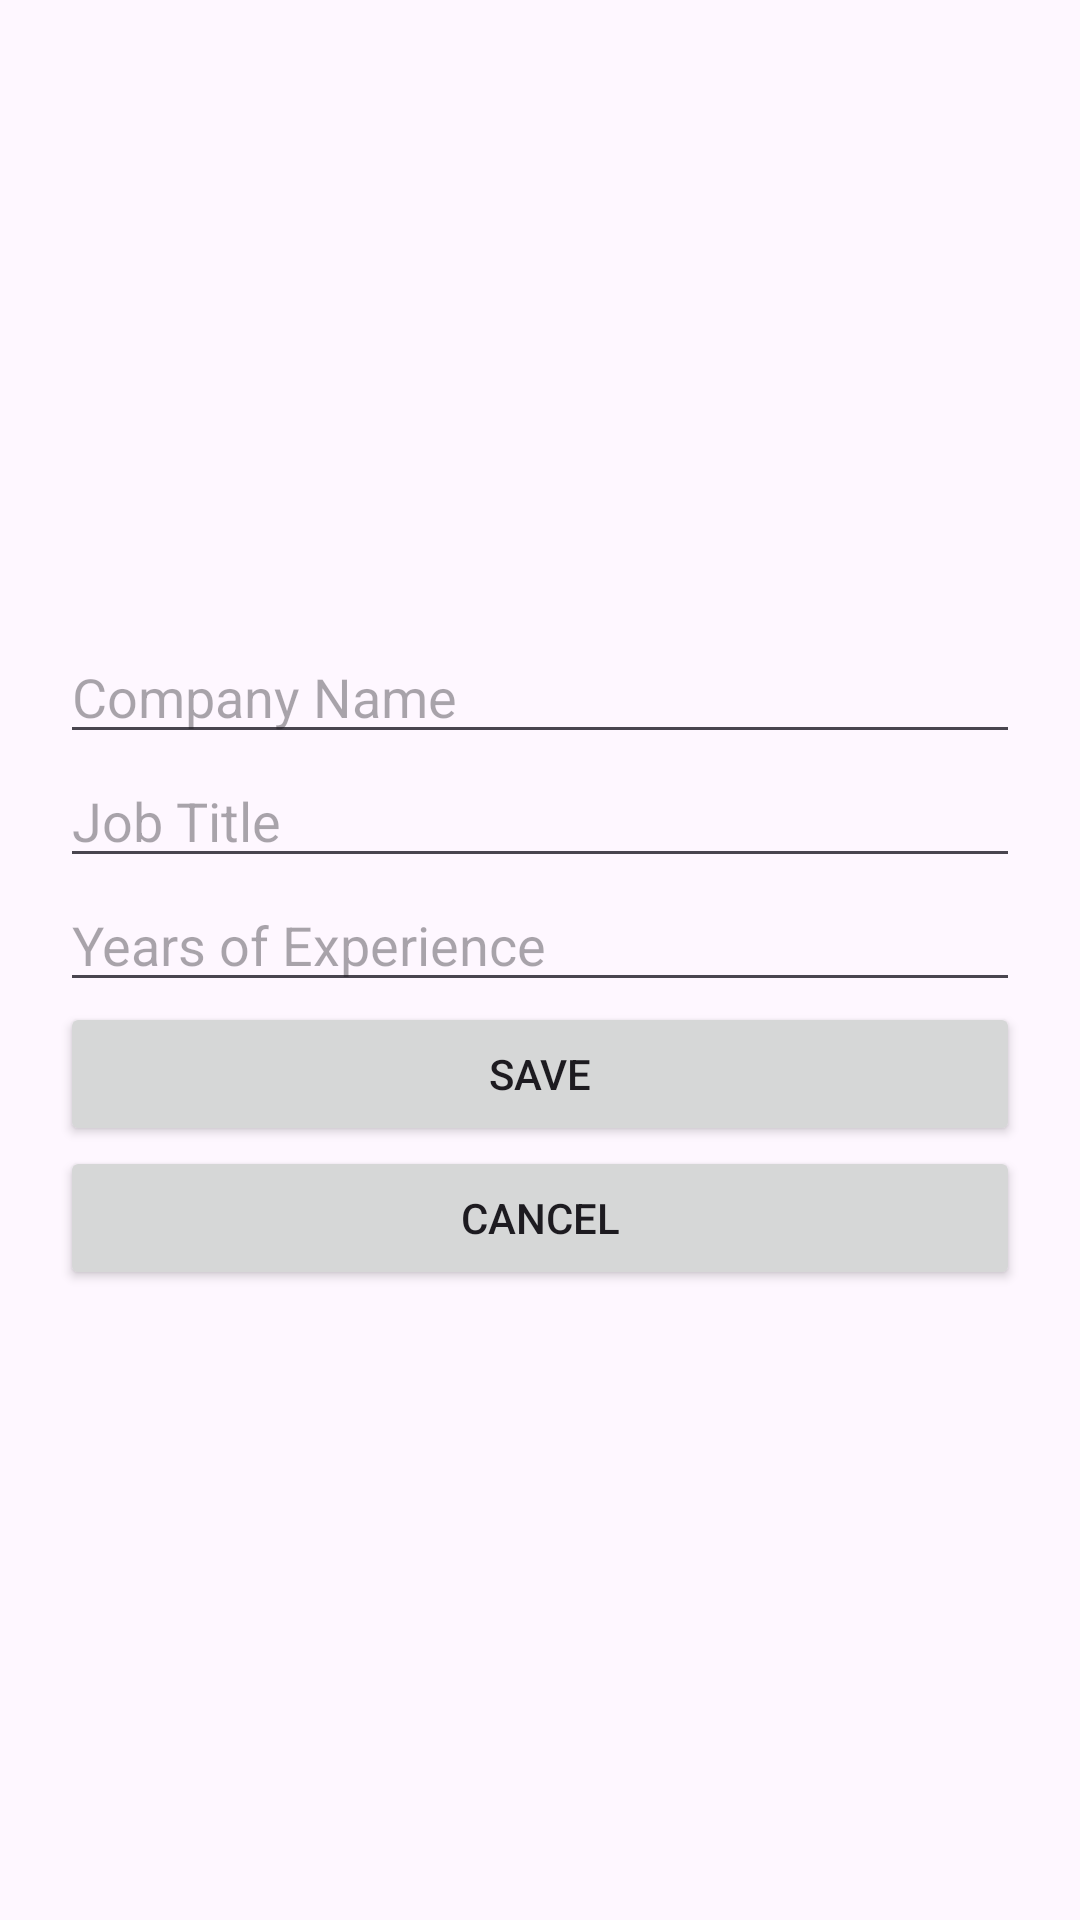

This screen was rendered from an Android layout file. Write that file and the resources it references.
<!-- AndroidManifest.xml: application theme Theme.CVBuildersmdAssigment2 -->
<!-- res/layout/activity_experience.xml -->
<?xml version="1.0" encoding="utf-8"?>
<LinearLayout xmlns:android="http://schemas.android.com/apk/res/android"
    xmlns:app="http://schemas.android.com/apk/res-auto"
    xmlns:tools="http://schemas.android.com/tools"
    android:id="@+id/main"
    android:layout_width="match_parent"
    android:layout_height="match_parent"
    tools:context=".Experience"
    android:orientation="vertical"
    android:gravity="center"
    android:padding="20dp">

    <EditText
        android:id="@+id/etCompanyName"
        android:layout_width="match_parent"
        android:layout_height="wrap_content"
        android:hint="Company Name" />

    <EditText
        android:id="@+id/etJobTitle"
        android:layout_width="match_parent"
        android:layout_height="wrap_content"
        android:hint="Job Title" />

    <EditText
        android:id="@+id/etYearsExperience"
        android:layout_width="match_parent"
        android:layout_height="wrap_content"
        android:hint="Years of Experience"
        android:inputType="number" />

    <Button
        android:id="@+id/btnSaveExperience"
        android:layout_width="match_parent"
        android:layout_height="wrap_content"
        android:text="Save" />

    <Button
        android:id="@+id/btnCancelExperience"
        android:layout_width="match_parent"
        android:layout_height="wrap_content"
        android:text="Cancel" />

</LinearLayout>
<!-- resources referenced by this layout -->
<resources>
  <style name="Theme.CVBuildersmdAssigment2" parent="Base.Theme.CVBuildersmdAssigment2" />
  <style name="Base.Theme.CVBuildersmdAssigment2" parent="Theme.Material3.DayNight.NoActionBar">
          
          
      </style>
</resources>
